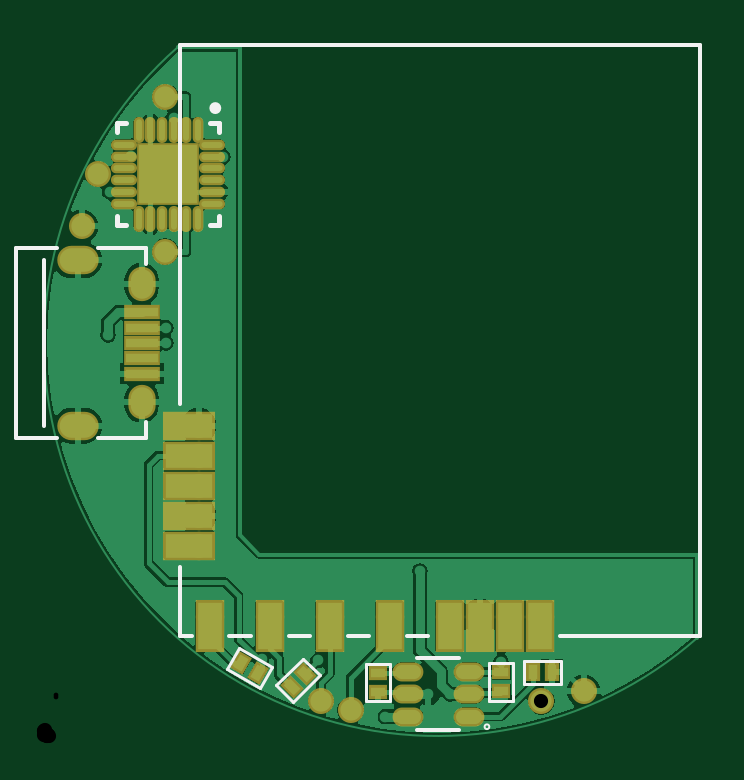
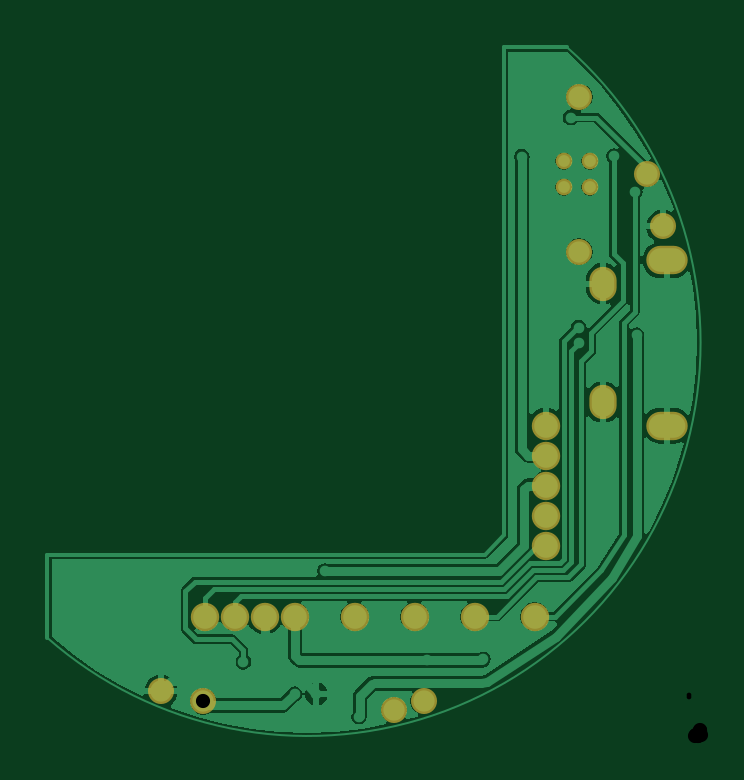
Circuit board: 9 layer files. Board 27.5 x 29.0 mm.
- drill: pillBox_with_WUB-RoundHoles.TXT (600 bytes)
- drill: pillBox_with_WUB-SlotHoles.TXT (279 bytes)
- bottom_copper: pillBox_with_WUB.GBL (17129 bytes)
- bottom_silk: pillBox_with_WUB.GBO (148 bytes)
- bottom_mask: pillBox_with_WUB.GBS (842 bytes)
- outline: pillBox_with_WUB.GM1 (151 bytes)
- top_copper: pillBox_with_WUB.GTL (23724 bytes)
- top_silk: pillBox_with_WUB.GTO (1629 bytes)
- top_mask: pillBox_with_WUB.GTS (2786 bytes)

=== drill: pillBox_with_WUB-RoundHoles.TXT ===
M48
;Layer_Color=9474304
;FILE_FORMAT=4:4
METRIC,LZ
;TYPE=PLATED
T1F00S00C0.2000
T4F00S00C0.6000
%
T01
X000922Y000325
X001161Y000321
X001446Y000083
X001627Y000178
X00172
X001936Y000315
X001592Y0007
X0005169Y0016651
X0005171Y0017301
X000272Y001698
X000279Y002304
X000471Y002324
X000581
Y002434
X000471
X000368Y002455
X000551Y002619
X000758Y002454
T04
X000703Y000506
X000957
X001211
X001173Y000148
X001299Y00011
X000656Y000807
Y000934
Y001061
Y001188
Y001315
X001465Y000506
X001719
X001846
X001973
X0021
X00210648Y00014764
X002285Y000191
X000514Y002051
X000161Y002158
X000229Y002379
X000514Y002707
M30

=== drill: pillBox_with_WUB-SlotHoles.TXT ===
M48
;Layer_Color=9474304
;FILE_FORMAT=4:4
METRIC,LZ
;TYPE=PLATED
T2F00S00C0.5000
T3F00S00C0.5500
%
G90
G05
T02
G00X000112Y0013151
M15
G01X000177
M16
G00X000112Y0020151
M15
G01X000177
M16
T03
G00X0004145Y0014301
M15
G01Y0014001
M16
G00X0004145Y0019301
M15
G01Y0019001
M16
M17
M30

=== bottom_copper: pillBox_with_WUB.GBL (17129 bytes, source omitted) ===
=== bottom_silk: pillBox_with_WUB.GBO ===
G04*
G04 #@! TF.GenerationSoftware,Altium Limited,Altium Designer,18.1.1 (9)*
G04*
G04 Layer_Color=32896*
%FSLAX44Y44*%
%MOMM*%
G71*
G01*
G75*
M02*

=== bottom_mask: pillBox_with_WUB.GBS ===
G04*
G04 #@! TF.GenerationSoftware,Altium Limited,Altium Designer,18.1.1 (9)*
G04*
G04 Layer_Color=16711935*
%FSLAX44Y44*%
%MOMM*%
G71*
G01*
G75*
%ADD26C,1.2032*%
%ADD27C,1.1032*%
%ADD28O,1.7532X1.2032*%
%ADD29O,1.1532X1.4532*%
%ADD30C,0.7032*%
D26*
X65600Y131500D02*
D03*
Y118800D02*
D03*
Y106100D02*
D03*
Y93400D02*
D03*
Y80700D02*
D03*
X70300Y50600D02*
D03*
X95700D02*
D03*
X121100D02*
D03*
X146500D02*
D03*
X171900D02*
D03*
X184600D02*
D03*
X197300D02*
D03*
X210000D02*
D03*
D27*
X51400Y205100D02*
D03*
Y270700D02*
D03*
X22900Y237900D02*
D03*
X16100Y215800D02*
D03*
X129900Y11000D02*
D03*
X117300Y14800D02*
D03*
X228500Y19100D02*
D03*
X210648Y14764D02*
D03*
D28*
X14450Y131510D02*
D03*
Y201510D02*
D03*
D29*
X41450Y141510D02*
D03*
Y191510D02*
D03*
D30*
X58100Y243400D02*
D03*
Y232400D02*
D03*
X47100Y243400D02*
D03*
Y232400D02*
D03*
M02*

=== outline: pillBox_with_WUB.GM1 ===
G04*
G04 #@! TF.GenerationSoftware,Altium Limited,Altium Designer,18.1.1 (9)*
G04*
G04 Layer_Color=16711935*
%FSLAX44Y44*%
%MOMM*%
G71*
G01*
G75*
M02*

=== top_copper: pillBox_with_WUB.GTL (23724 bytes, source omitted) ===
=== top_silk: pillBox_with_WUB.GTO ===
G04*
G04 #@! TF.GenerationSoftware,Altium Limited,Altium Designer,18.1.1 (9)*
G04*
G04 Layer_Color=65535*
%FSLAX44Y44*%
%MOMM*%
G71*
G01*
G75*
%ADD10C,0.2500*%
%ADD11C,0.0800*%
%ADD12C,0.1200*%
%ADD13C,0.1500*%
%ADD14C,0.2000*%
D10*
X73850Y265900D02*
G03*
X73850Y265900I-1250J0D01*
G01*
D11*
X188600Y4000D02*
G03*
X188600Y4000I-1000J0D01*
G01*
D12*
X77672Y28470D02*
X82672Y37130D01*
X77672Y28470D02*
X91528Y20470D01*
X96528Y29130D01*
X82672Y37130D02*
X96528Y29130D01*
X98508Y21579D02*
X105579Y14508D01*
X116892Y25821D01*
X109821Y32892D02*
X116892Y25821D01*
X98508Y21579D02*
X109821Y32892D01*
X188600Y15000D02*
X198600D01*
Y31000D01*
X188600D02*
X198600D01*
X188600Y15000D02*
Y31000D01*
X136400Y14700D02*
X146400D01*
Y30700D01*
X136400D02*
X146400D01*
X136400Y14700D02*
Y30700D01*
X219100Y22000D02*
Y32000D01*
X203100D02*
X219100D01*
X203100Y22000D02*
Y32000D01*
Y22000D02*
X219100D01*
D13*
X57600Y42600D02*
Y71600D01*
Y140600D02*
Y292600D01*
X277600Y42600D02*
Y292600D01*
X57600D02*
X277600D01*
X218600Y42600D02*
X277600D01*
X57600D02*
X62600D01*
X78600D02*
X87600D01*
X103600D02*
X112600D01*
X128600D02*
X137600D01*
X153600D02*
X162600D01*
X158100Y33300D02*
X175600D01*
X158100Y2800D02*
X175600D01*
X43350Y200010D02*
Y206810D01*
Y126310D02*
Y133010D01*
X-11950Y126310D02*
X5450D01*
X22950D02*
X43350D01*
X-11950Y206810D02*
X5450D01*
X22950D02*
X43350D01*
X-11950Y126310D02*
Y206810D01*
X-50Y131510D02*
Y201510D01*
D14*
X70350Y259400D02*
X74100D01*
Y255650D02*
Y259400D01*
Y216400D02*
Y220150D01*
X70350Y216400D02*
X74100D01*
X31100D02*
X34850D01*
X31100D02*
Y220150D01*
Y259400D02*
X34850D01*
X31100Y255650D02*
Y259400D01*
M02*

=== top_mask: pillBox_with_WUB.GTS ===
G04*
G04 #@! TF.GenerationSoftware,Altium Limited,Altium Designer,18.1.1 (9)*
G04*
G04 Layer_Color=8388736*
%FSLAX44Y44*%
%MOMM*%
G71*
G01*
G75*
G04:AMPARAMS|DCode=15|XSize=0.6032mm|YSize=0.8032mm|CornerRadius=0mm|HoleSize=0mm|Usage=FLASHONLY|Rotation=330.000|XOffset=0mm|YOffset=0mm|HoleType=Round|Shape=Rectangle|*
%AMROTATEDRECTD15*
4,1,4,-0.4620,-0.1970,-0.0604,0.4986,0.4620,0.1970,0.0604,-0.4986,-0.4620,-0.1970,0.0*
%
%ADD15ROTATEDRECTD15*%

%ADD16O,0.4532X1.1032*%
%ADD17O,1.1032X0.4532*%
%ADD18R,2.6532X2.6532*%
G04:AMPARAMS|DCode=19|XSize=0.6032mm|YSize=0.8032mm|CornerRadius=0mm|HoleSize=0mm|Usage=FLASHONLY|Rotation=45.000|XOffset=0mm|YOffset=0mm|HoleType=Round|Shape=Rectangle|*
%AMROTATEDRECTD19*
4,1,4,0.0707,-0.4972,-0.4972,0.0707,-0.0707,0.4972,0.4972,-0.0707,0.0707,-0.4972,0.0*
%
%ADD19ROTATEDRECTD19*%

%ADD20R,0.8032X0.6032*%
%ADD21R,0.6032X0.8032*%
%ADD22O,1.3032X0.8032*%
%ADD23R,1.5532X0.6032*%
%ADD24R,1.2032X2.2032*%
%ADD25R,2.2032X1.2032*%
%ADD26C,1.2032*%
%ADD27C,1.1032*%
%ADD28O,1.7532X1.2032*%
%ADD29O,1.1532X1.4532*%
%ADD30C,0.7032*%
D15*
X83636Y30800D02*
D03*
X90564Y26800D02*
D03*
D16*
X65100Y256650D02*
D03*
X60100D02*
D03*
X55100D02*
D03*
X50100D02*
D03*
X45100D02*
D03*
X40100D02*
D03*
Y219150D02*
D03*
X45100D02*
D03*
X50100D02*
D03*
X55100D02*
D03*
X60100D02*
D03*
X65100D02*
D03*
D17*
X33850Y250400D02*
D03*
Y245400D02*
D03*
Y240400D02*
D03*
Y235400D02*
D03*
Y230400D02*
D03*
Y225400D02*
D03*
X71350D02*
D03*
Y230400D02*
D03*
Y235400D02*
D03*
Y240400D02*
D03*
Y245400D02*
D03*
Y250400D02*
D03*
D18*
X52600Y237900D02*
D03*
D19*
X104872Y20872D02*
D03*
X110528Y26528D02*
D03*
D20*
X193600Y19000D02*
D03*
Y27000D02*
D03*
X141400Y18700D02*
D03*
Y26700D02*
D03*
D21*
X215100Y27000D02*
D03*
X207100D02*
D03*
D22*
X180100Y8300D02*
D03*
Y17800D02*
D03*
Y27300D02*
D03*
X154100Y8300D02*
D03*
Y17800D02*
D03*
Y27300D02*
D03*
D23*
X41450Y153510D02*
D03*
Y160010D02*
D03*
Y166510D02*
D03*
Y173010D02*
D03*
Y179510D02*
D03*
D24*
X210000Y46600D02*
D03*
X197300D02*
D03*
X184600D02*
D03*
X171900D02*
D03*
X146500D02*
D03*
X121100D02*
D03*
X95700D02*
D03*
X70300D02*
D03*
D25*
X61600Y80700D02*
D03*
Y93400D02*
D03*
Y106100D02*
D03*
Y118800D02*
D03*
Y131500D02*
D03*
D26*
X65600Y131500D02*
D03*
Y118800D02*
D03*
Y106100D02*
D03*
Y93400D02*
D03*
Y80700D02*
D03*
X70300Y50600D02*
D03*
X95700D02*
D03*
X121100D02*
D03*
X146500D02*
D03*
X171900D02*
D03*
X184600D02*
D03*
X197300D02*
D03*
X210000D02*
D03*
D27*
X51400Y205100D02*
D03*
Y270700D02*
D03*
X22900Y237900D02*
D03*
X16100Y215800D02*
D03*
X129900Y11000D02*
D03*
X117300Y14800D02*
D03*
X228500Y19100D02*
D03*
X210648Y14764D02*
D03*
D28*
X14450Y131510D02*
D03*
Y201510D02*
D03*
D29*
X41450Y141510D02*
D03*
Y191510D02*
D03*
D30*
X58100Y243400D02*
D03*
Y232400D02*
D03*
X47100Y243400D02*
D03*
Y232400D02*
D03*
M02*

